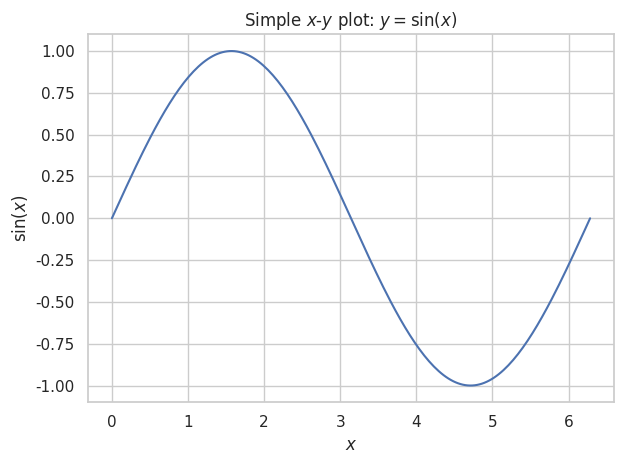

The matplotlib source for this figure:
import matplotlib.pyplot as plt
import numpy as np
import seaborn as sns

sns.set_theme(style="whitegrid")

# Render LaTex in plots
# plt.rcParams.update({
#     "text.usetex": True,
# "font.family": "serif",
# })


x = np.linspace(
    0,
    2 * np.pi,
    200,
)
y = np.sin(x)

ax = sns.lineplot(x=x, y=y)
ax.set_xlabel(r"$x$")
ax.set_ylabel(r"$\sin(x)$")
ax.set_title(r"Simple $x$-$y$ plot: $y = \sin(x)$")

plt.tight_layout()
# plt.savefig("plot.png", dpi=300, bbox_inches="tight")
plt.show()
